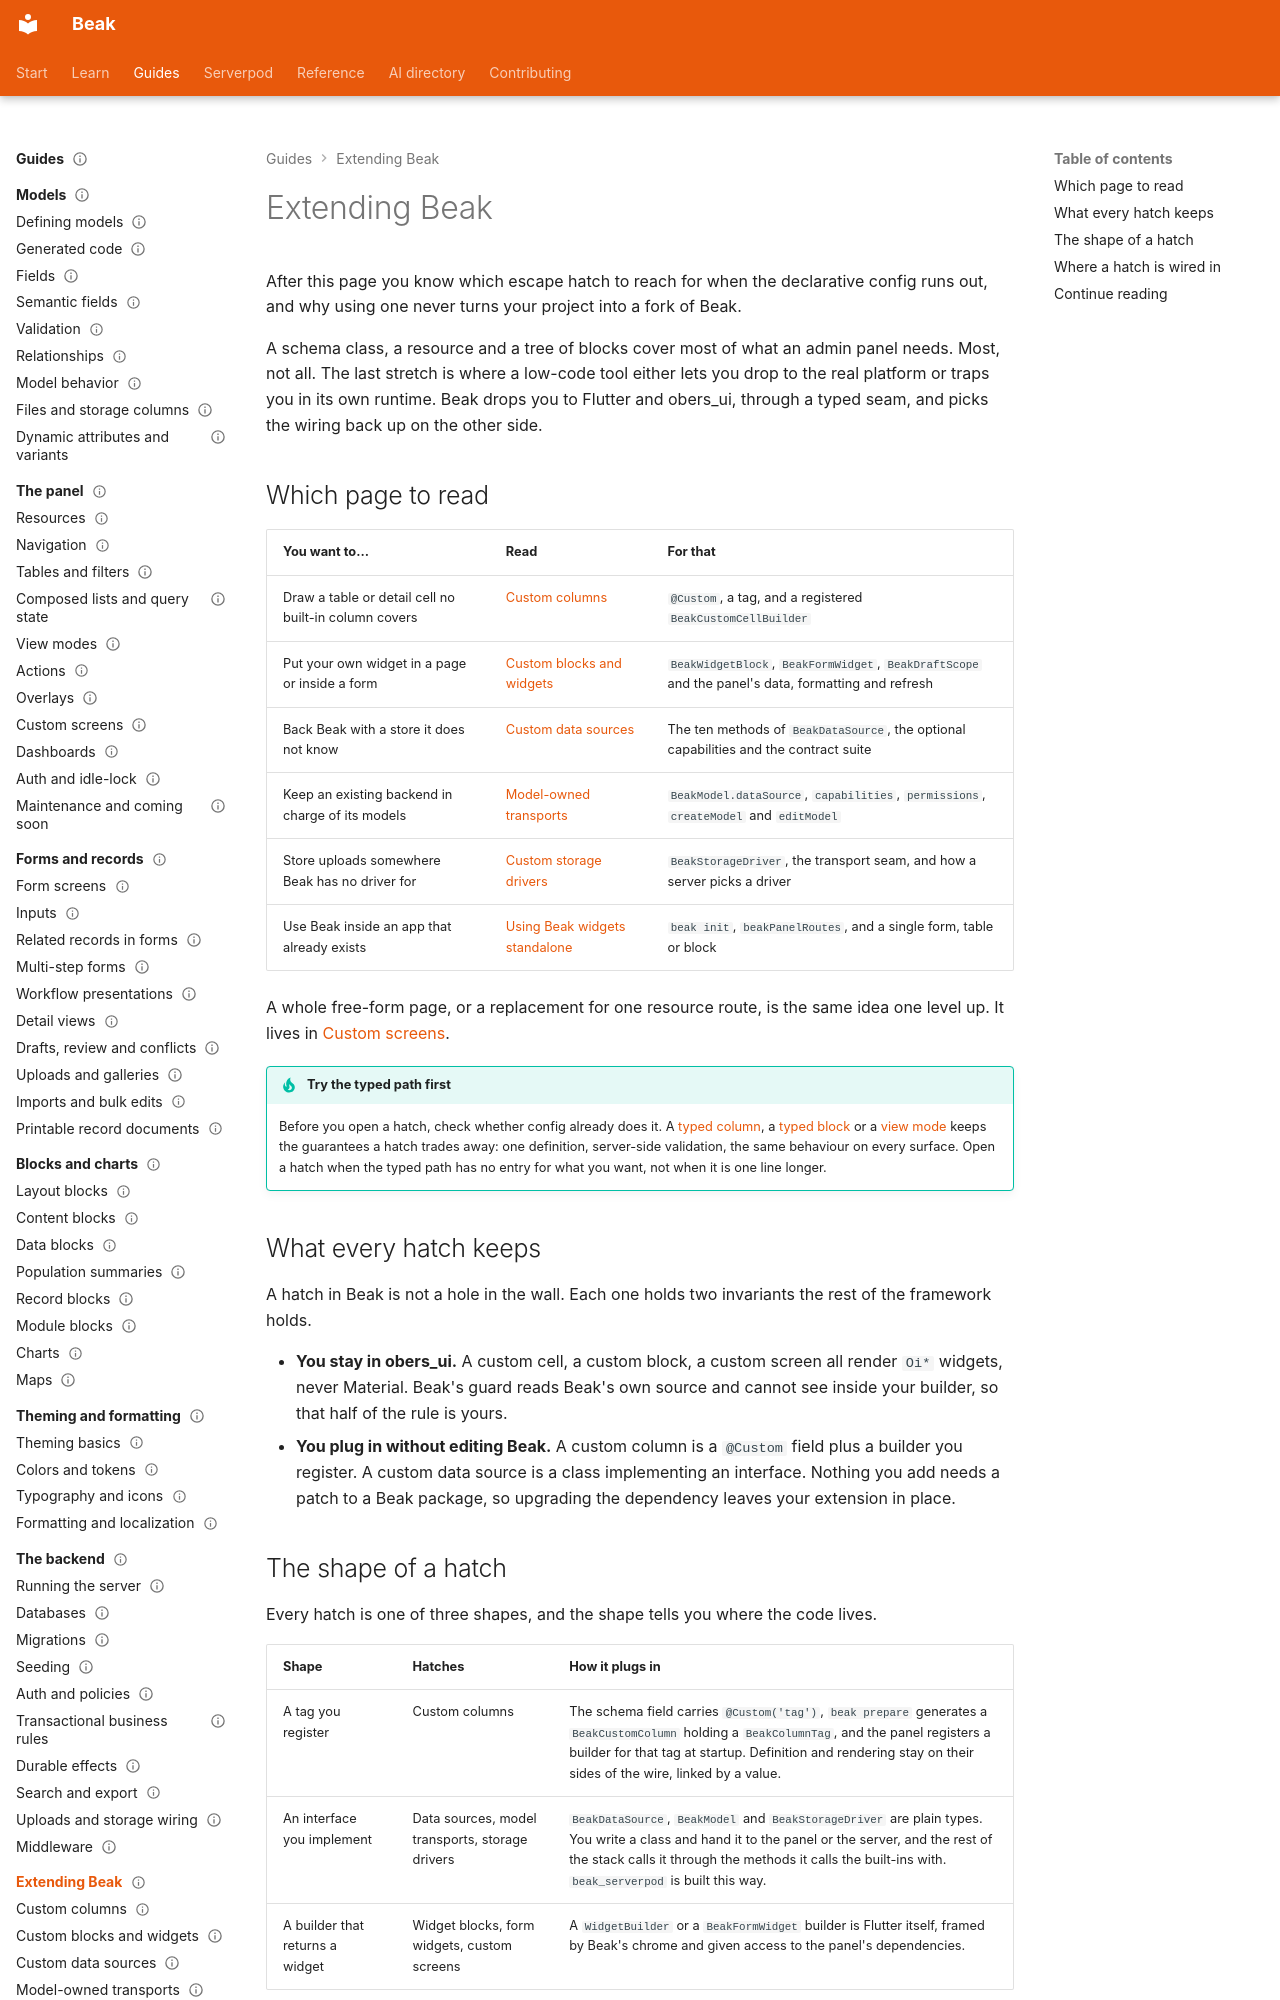

repository: SimonErich/beak · page: extending/index.html · generator: mkdocs

---
title: Extending Beak
description: Six ways past configuration (cells, widgets, data sources, transports, storage drivers, embedding) and where each plugs in, without forking Beak.
type: index
audience: [expert]
status: stable
---

# Extending Beak

After this page you know which escape hatch to reach for when the declarative config runs out, and why using one never turns your project into a fork of Beak.

A schema class, a resource and a tree of blocks cover most of what an admin panel needs. Most, not all. The last stretch is where a low-code tool either lets you drop to the real platform or traps you in its own runtime. Beak drops you to Flutter and obers_ui, through a typed seam, and picks the wiring back up on the other side.

## Which page to read

| You want to... | Read | For that |
| --- | --- | --- |
| Draw a table or detail cell no built-in column covers | [Custom columns](custom-columns.md) | `@Custom`, a tag, and a registered `BeakCustomCellBuilder` |
| Put your own widget in a page or inside a form | [Custom blocks and widgets](custom-blocks-and-widgets.md) | `BeakWidgetBlock`, `BeakFormWidget`, `BeakDraftScope` and the panel's data, formatting and refresh |
| Back Beak with a store it does not know | [Custom data sources](custom-data-sources.md) | The ten methods of `BeakDataSource`, the optional capabilities and the contract suite |
| Keep an existing backend in charge of its models | [Model-owned transports](model-transports.md) | `BeakModel.dataSource`, `capabilities`, `permissions`, `createModel` and `editModel` |
| Store uploads somewhere Beak has no driver for | [Custom storage drivers](custom-storage-drivers.md) | `BeakStorageDriver`, the transport seam, and how a server picks a driver |
| Use Beak inside an app that already exists | [Using Beak widgets standalone](using-beak-widgets-standalone.md) | `beak init`, `beakPanelRoutes`, and a single form, table or block |

A whole free-form page, or a replacement for one resource route, is the same idea one level up. It lives in [Custom screens](../panel/custom-screens.md).

!!! tip "Try the typed path first"
    Before you open a hatch, check whether config already does it. A [typed column](../models/fields.md), a [typed block](../blocks/index.md) or a [view mode](../panel/view-modes.md) keeps the guarantees a hatch trades away: one definition, server-side validation, the same behaviour on every surface. Open a hatch when the typed path has no entry for what you want, not when it is one line longer.

## What every hatch keeps

A hatch in Beak is not a hole in the wall. Each one holds two invariants the rest of the framework holds.

- **You stay in obers_ui.** A custom cell, a custom block, a custom screen all render `Oi*` widgets, never Material. Beak's guard reads Beak's own source and cannot see inside your builder, so that half of the rule is yours.
- **You plug in without editing Beak.** A custom column is a `@Custom` field plus a builder you register. A custom data source is a class implementing an interface. Nothing you add needs a patch to a Beak package, so upgrading the dependency leaves your extension in place.
